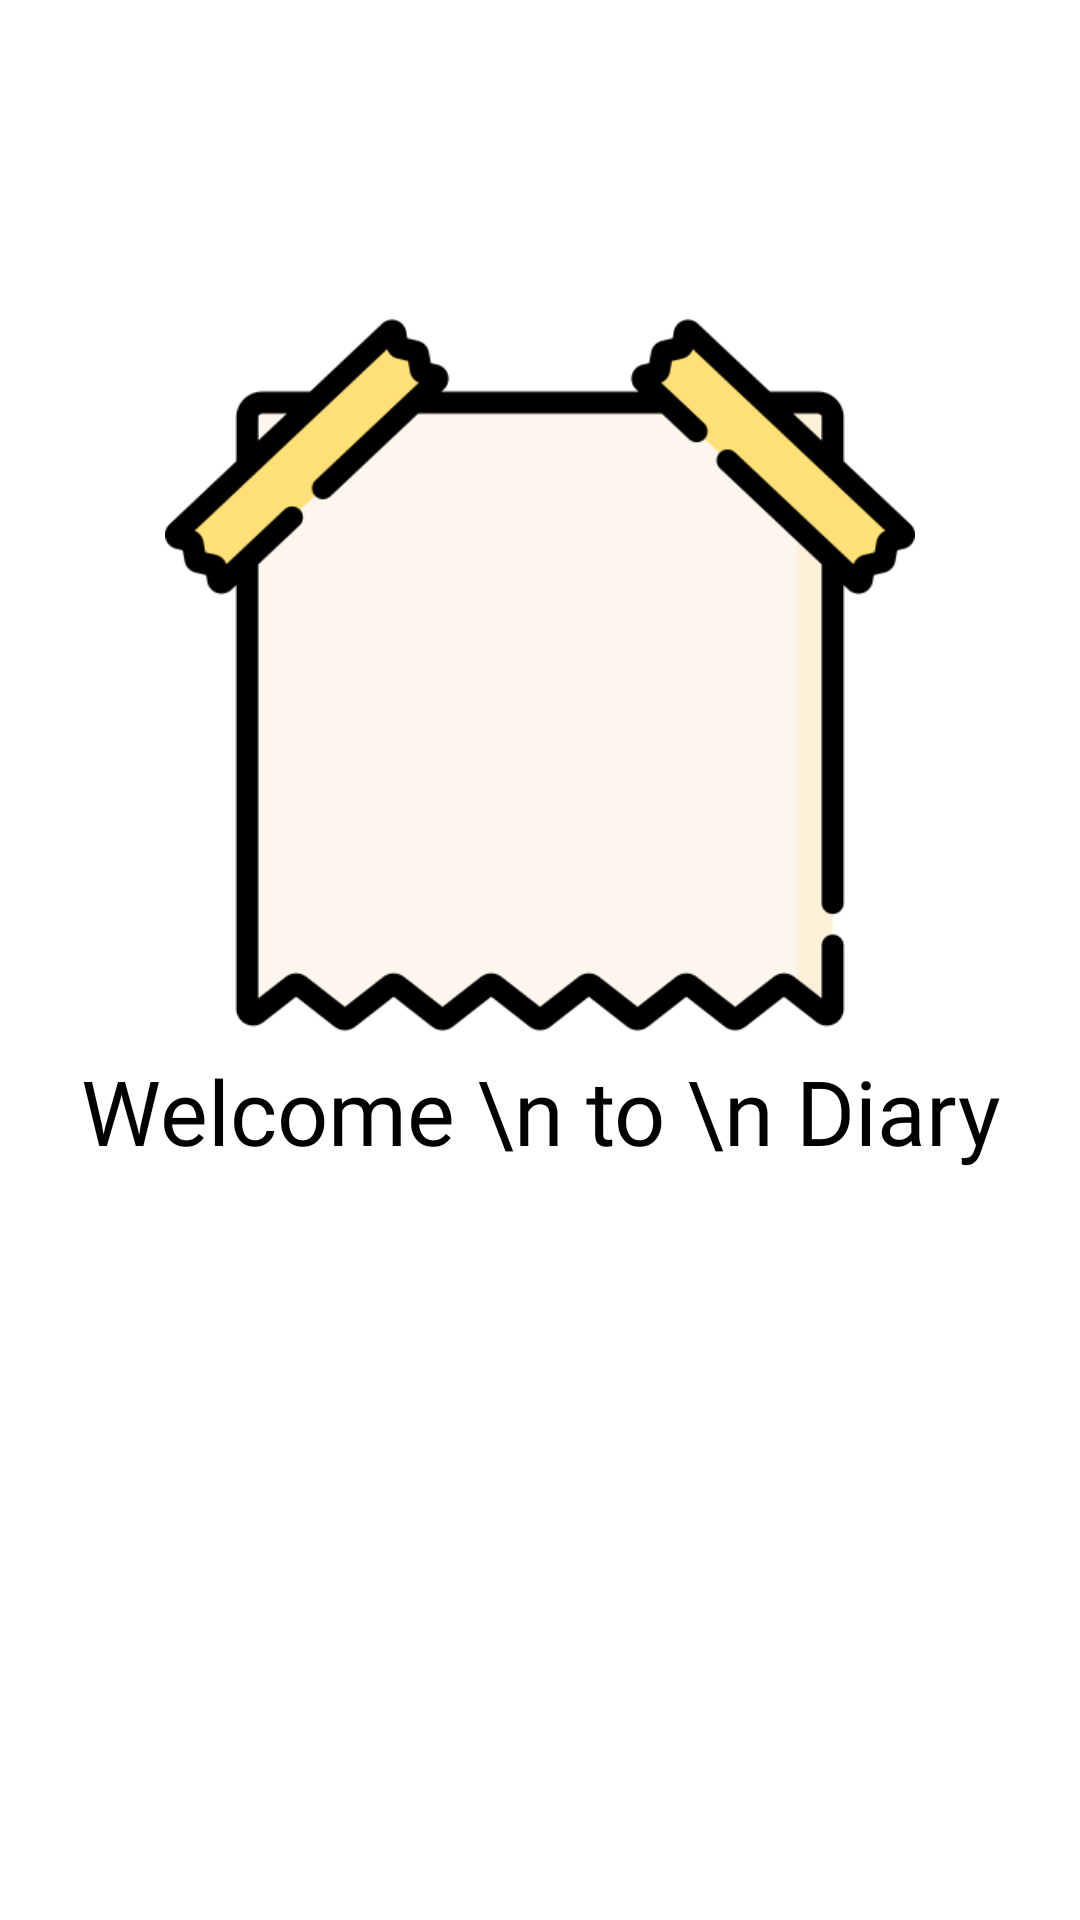

Here is an Android app screen rendered from its layout file. Give the layout XML and the strings, colors and styles it references.
<!-- AndroidManifest.xml: application theme Theme.UASAKBIF310119119 -->
<!-- res/layout/activity_splash_screen.xml -->
<?xml version="1.0" encoding="utf-8"?>
<RelativeLayout xmlns:android="http://schemas.android.com/apk/res/android"
    xmlns:app="http://schemas.android.com/apk/res-auto"
    xmlns:tools="http://schemas.android.com/tools"
    android:layout_width="match_parent"
    android:layout_height="match_parent"
    tools:context=".SplashScreen.SplashScreen">

    <ImageView
        android:id="@+id/paper"
        android:layout_width="250dp"
        android:layout_height="250dp"
        android:layout_marginTop="100dp"
        android:layout_centerHorizontal="true"
        android:src="@drawable/img"></ImageView>

    <TextView
        android:layout_width="wrap_content"
        android:layout_height="wrap_content"
        android:layout_below="@+id/paper"
        android:layout_centerInParent="true"
        android:fontFamily="@font/poppins_mediumitalic"
        android:text="Welcome \n to \n Diary"
        android:textAlignment="center"
        android:textColor="@color/black"
        android:textSize="30dp"/>

</RelativeLayout>
<!-- resources referenced by this layout -->
<resources>
  <!-- drawable img: png bitmap (drawable-v24, 18690 bytes) -->
  <style name="Theme.UASAKBIF310119119" parent="Theme.MaterialComponents.DayNight.DarkActionBar">
          
          <item name="colorPrimary">@color/purple_500</item>
          <item name="colorPrimaryVariant">@color/purple_700</item>
          <item name="colorOnPrimary">@color/white</item>
          
          <item name="colorSecondary">@color/teal_200</item>
          <item name="colorSecondaryVariant">@color/teal_700</item>
          <item name="colorOnSecondary">@color/black</item>
          
          <item name="android:statusBarColor" tools:targetApi="l">?attr/colorPrimaryVariant</item>
          
      </style>
  <!-- not gathered from this repository: default colours our renderer supplied (Android Studio template values) -->
  <color name="purple_500">#FF6200EE</color>
  <color name="purple_700">#FF3700B3</color>
  <color name="teal_200">#FF03DAC5</color>
  <color name="teal_700">#FF018786</color>
  <color name="black">#FF000000</color>
  <color name="white">#FFFFFFFF</color>
</resources>
